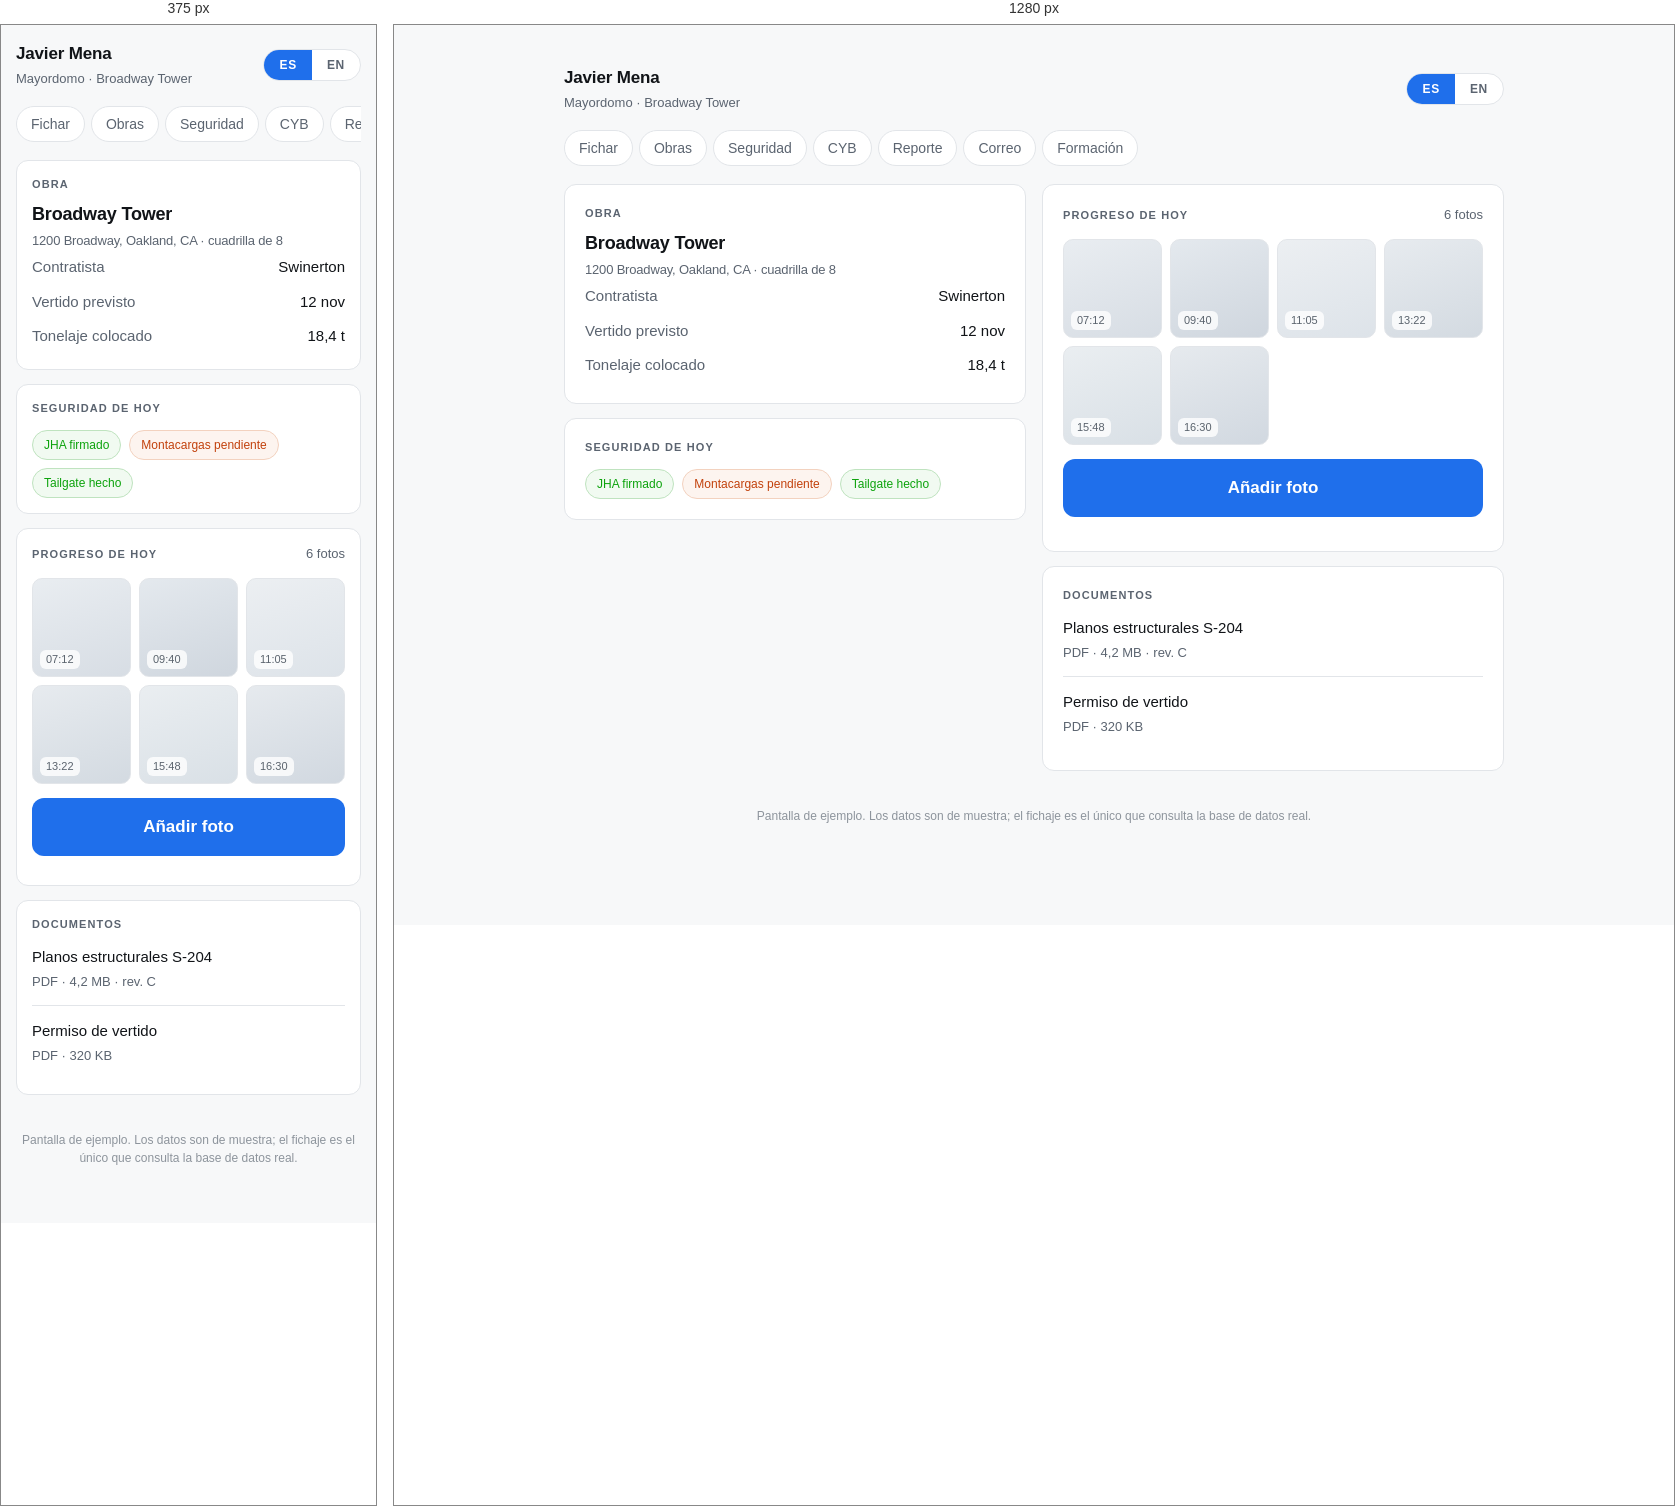
Rendered at 375 px and 1280 px, left to right.

<!-- file: obra.html -->
<!DOCTYPE html>
<html lang="es"><head>
<meta charset="utf-8"/>
<meta name="viewport" content="width=device-width, initial-scale=1"/>
<title>Broadway Tower · Golden State</title>
<link rel="preconnect" href="https://fonts.googleapis.com"/>
<link rel="preconnect" href="https://fonts.gstatic.com" crossorigin/>
<link href="https://fonts.googleapis.com/css2?family=Geist:wght@400;500;600&display=swap" rel="stylesheet"/>
<link rel="stylesheet" href="estilo.css"/>
</head><body>

<div class="telefono">

 <header>
  <div>
   <div class="quien">Javier Mena</div>
   <div class="rol" data-es="Mayordomo · Broadway Tower" data-en="Foreman · Broadway Tower">Mayordomo · Broadway Tower</div>
  </div>
  <span class="idioma">
   <button class="on" onclick="idioma('es')">ES</button>
   <button onclick="idioma('en')">EN</button>
  </span>
 </header>

 <nav class="menu"><a href="index.html" class="" data-es="Fichar" data-en="Clock in">Fichar</a><a href="obras.html" class="" data-es="Obras" data-en="Jobs">Obras</a><a href="seguridad.html" class="" data-es="Seguridad" data-en="Safety">Seguridad</a><a href="cyb.html" class="" data-es="CYB" data-en="CYB">CYB</a><a href="reporte.html" class="" data-es="Reporte" data-en="Report">Reporte</a><a href="correo.html" class="" data-es="Correo" data-en="Email">Correo</a><a href="formacion.html" class="" data-es="Formación" data-en="Training">Formación</a></nav>


 <div class="columnas">
 <div class="col">

 <section class="tarjeta">
  <div class="rotulo" data-es="Obra" data-en="Job">Obra</div>
  <div class="obra">Broadway Tower<small>1200 Broadway, Oakland, CA · <span data-es="cuadrilla de 8" data-en="crew of 8">cuadrilla de 8</span></small></div>
  <div class="datos">
   <div><span data-es="Contratista" data-en="General contractor">Contratista</span><b>Swinerton</b></div>
   <div><span data-es="Vertido previsto" data-en="Pour scheduled">Vertido previsto</span><b>12 nov</b></div>
   <div><span data-es="Tonelaje colocado" data-en="Tonnage placed">Tonelaje colocado</span><b class="num">18,4 t</b></div>
  </div>
 </section>

 <section class="tarjeta">
  <div class="chead"><div class="rotulo" data-es="Seguridad de hoy" data-en="Today's safety">Seguridad de hoy</div></div>
  <div class="chips">
   <span class="chip chip-ok"><span data-es="JHA firmado" data-en="JHA signed">JHA firmado</span></span>
   <span class="chip chip-aviso"><span data-es="Montacargas pendiente" data-en="Forklift pending">Montacargas pendiente</span></span>
   <span class="chip chip-ok"><span data-es="Tailgate hecho" data-en="Tailgate done">Tailgate hecho</span></span>
  </div>
 </section>

 </div>
 <div class="col">

 <section class="tarjeta">
  <div class="chead">
   <div class="rotulo" data-es="Progreso de hoy" data-en="Today's progress">Progreso de hoy</div>
   <span class="apunte">6 <span data-es="fotos" data-en="photos">fotos</span></span>
  </div>
  <div class="galeria"><div class="foto f1"><span>07:12</span></div><div class="foto f2"><span>09:40</span></div><div class="foto f3"><span>11:05</span></div><div class="foto f4"><span>13:22</span></div><div class="foto f5"><span>15:48</span></div><div class="foto f6"><span>16:30</span></div></div>
  <button class="fichar" style="margin-top:14px" data-es="Añadir foto" data-en="Add photo">Añadir foto</button>
 </section>

 <section class="tarjeta">
  <div class="rotulo" data-es="Documentos" data-en="Documents">Documentos</div>
  <div class="lista">
   <div class="fila"><div><div class="n"><span data-es="Planos estructurales S-204" data-en="Structural drawings S-204">Planos estructurales S-204</span></div>
     <div class="s">PDF · 4,2 MB · <span data-es="rev. C" data-en="rev. C">rev. C</span></div></div></div>
   <div class="fila"><div><div class="n"><span data-es="Permiso de vertido" data-en="Pour permit">Permiso de vertido</span></div>
     <div class="s">PDF · 320 KB</div></div></div>
  </div>
 </section>

 </div>
 </div>


 <p class="muestra" data-es="Pantalla de ejemplo. Los datos son de muestra; el fichaje es el único que consulta la base de datos real."
    data-en="Sample screen. The data is illustrative; clock-in is the only one that queries the real database.">Pantalla de ejemplo. Los datos son de muestra; el fichaje es el único que consulta la base de datos real.</p>
</div>

<script src="idioma.js"></script>
</body></html>


/* @media block from estilo.css */
@media (min-width: 880px) {
  .telefono { max-width:940px; }
  .columnas { display:grid; grid-template-columns:1fr 1fr; gap:16px; align-items:start; }
  .col { min-width:0; }
  .mapa { height:200px; }
}